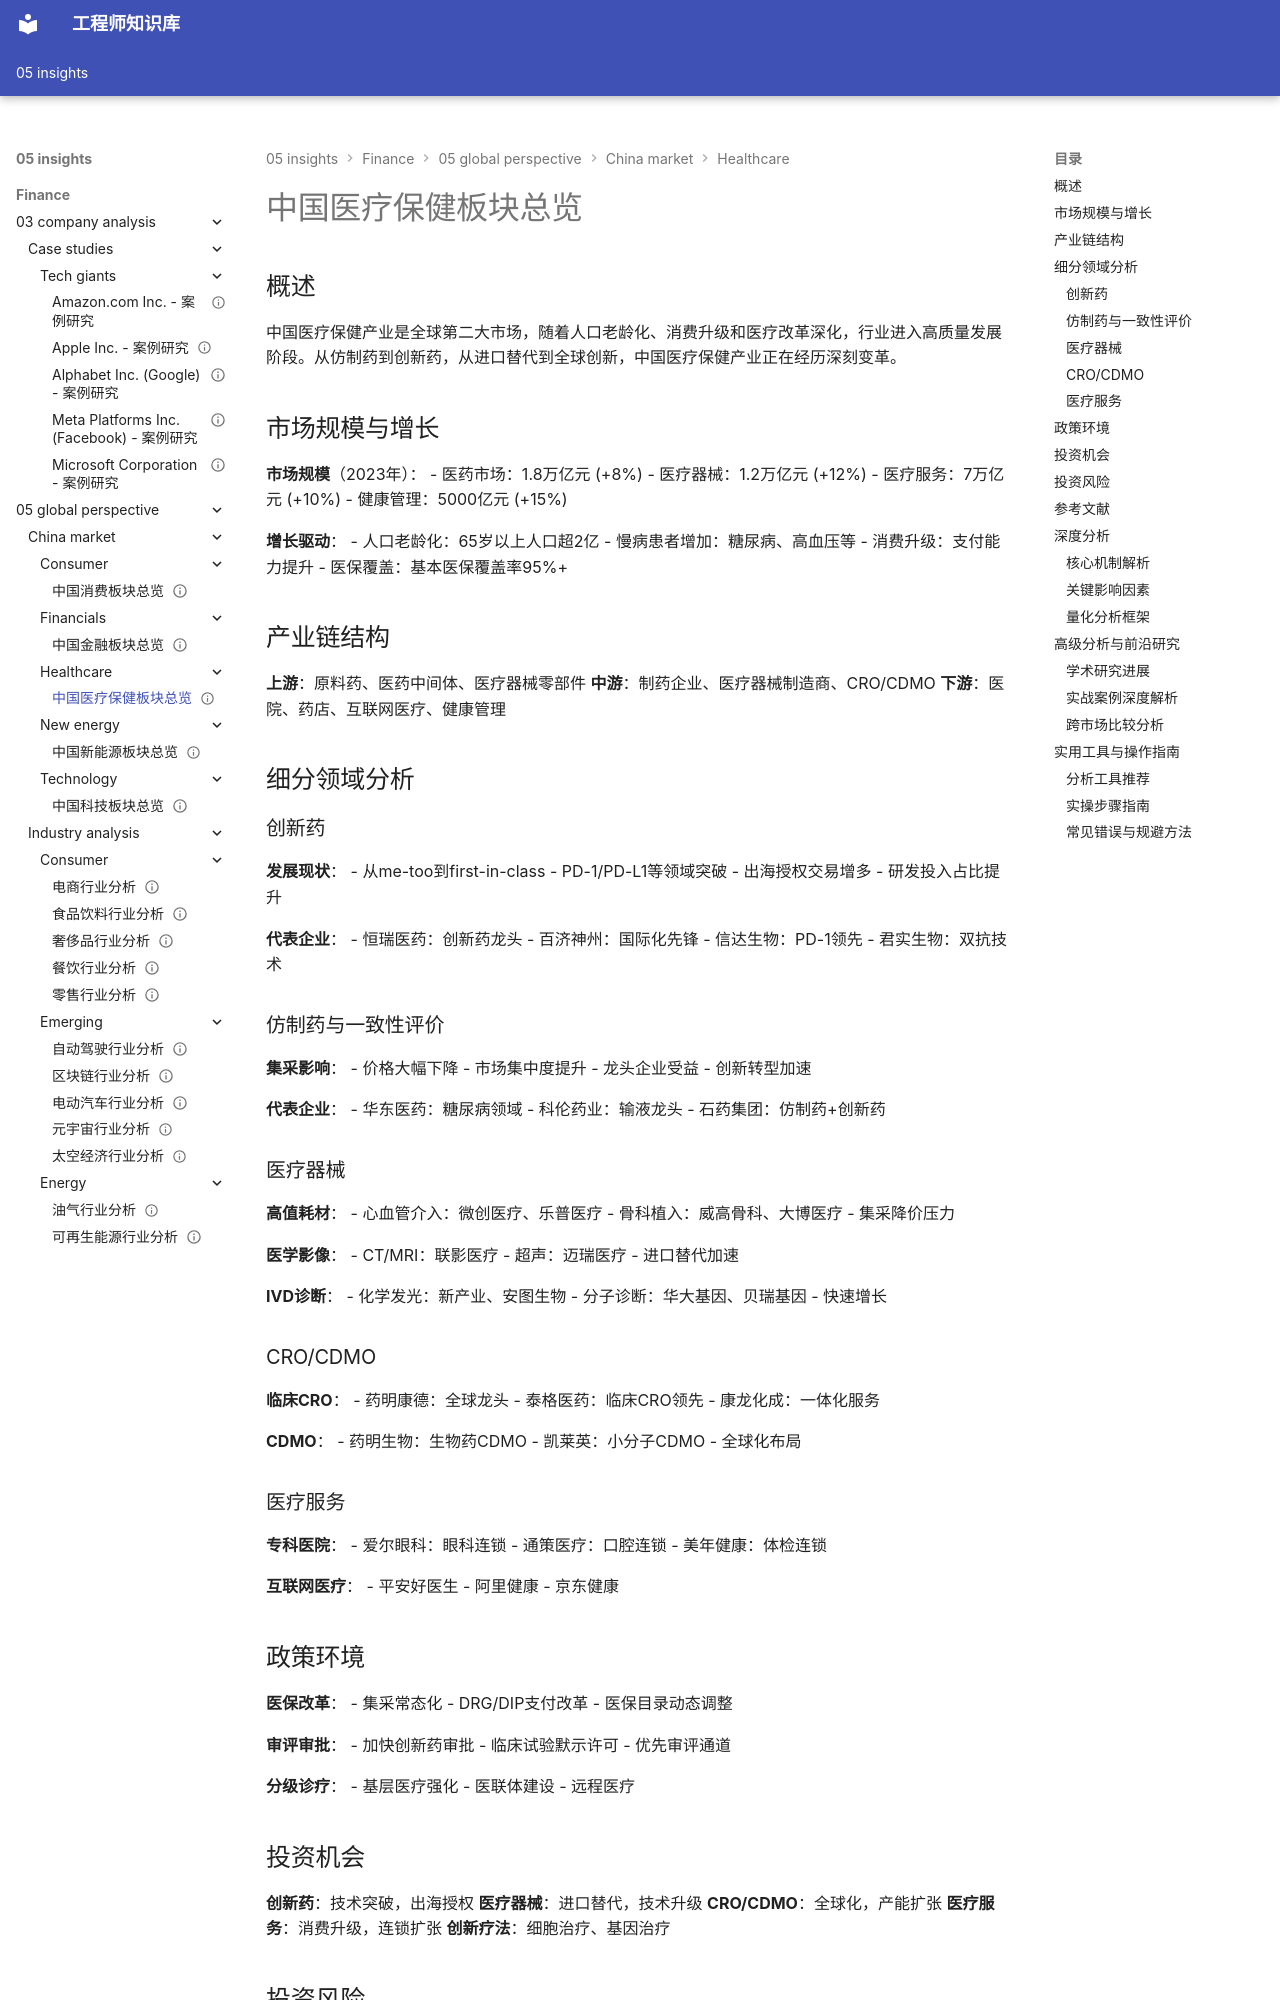

repository: Vuiora/knowledge-os · page: 05-insights/finance/05-global-perspective/china-market/healthcare/overview/index.html · generator: mkdocs

---
title: 中国医疗保健板块总览
description: 全面分析中国医疗保健产业的发展现状、政策环境、细分领域和投资机会
slug: china-healthcare-overview
domain: 金融洞察
module: 全球投资视角
content_type: article
skill_level: intermediate
tags:
- 中国市场
- 医疗保健
- 医疗器械
- 生物技术
prerequisites:
- 中国市场概览
- 医疗行业基础
related_contents:
- 医药行业分析
- 创新药研发
- 医疗改革
estimated_time: 60
difficulty_score: 3
author: Finance Knowledge System
created_at: '2024-01-20'
updated_at: '2024-01-20'
version: '1.0'
language: zh-CN
status: published
is_featured: false
---

# 中国医疗保健板块总览

## 概述

中国医疗保健产业是全球第二大市场，随着人口老龄化、消费升级和医疗改革深化，行业进入高质量发展阶段。从仿制药到创新药，从进口替代到全球创新，中国医疗保健产业正在经历深刻变革。

## 市场规模与增长

**市场规模**（2023年）：
- 医药市场：1.8万亿元 (+8%)
- 医疗器械：1.2万亿元 (+12%)
- 医疗服务：7万亿元 (+10%)
- 健康管理：5000亿元 (+15%)

**增长驱动**：
- 人口老龄化：65岁以上人口超2亿
- 慢病患者增加：糖尿病、高血压等
- 消费升级：支付能力提升
- 医保覆盖：基本医保覆盖率95%+

## 产业链结构

**上游**：原料药、医药中间体、医疗器械零部件
**中游**：制药企业、医疗器械制造商、CRO/CDMO
**下游**：医院、药店、互联网医疗、健康管理

## 细分领域分析

### 创新药

**发展现状**：
- 从me-too到first-in-class
- PD-1/PD-L1等领域突破
- 出海授权交易增多
- 研发投入占比提升

**代表企业**：
- 恒瑞医药：创新药龙头
- 百济神州：国际化先锋
- 信达生物：PD-1领先
- 君实生物：双抗技术

### 仿制药与一致性评价

**集采影响**：
- 价格大幅下降
- 市场集中度提升
- 龙头企业受益
- 创新转型加速

**代表企业**：
- 华东医药：糖尿病领域
- 科伦药业：输液龙头
- 石药集团：仿制药+创新药

### 医疗器械

**高值耗材**：
- 心血管介入：微创医疗、乐普医疗
- 骨科植入：威高骨科、大博医疗
- 集采降价压力

**医学影像**：
- CT/MRI：联影医疗
- 超声：迈瑞医疗
- 进口替代加速

**IVD诊断**：
- 化学发光：新产业、安图生物
- 分子诊断：华大基因、贝瑞基因
- 快速增长

### CRO/CDMO

**临床CRO**：
- 药明康德：全球龙头
- 泰格医药：临床CRO领先
- 康龙化成：一体化服务

**CDMO**：
- 药明生物：生物药CDMO
- 凯莱英：小分子CDMO
- 全球化布局

### 医疗服务

**专科医院**：
- 爱尔眼科：眼科连锁
- 通策医疗：口腔连锁
- 美年健康：体检连锁

**互联网医疗**：
- 平安好医生
- 阿里健康
- 京东健康

## 政策环境

**医保改革**：
- 集采常态化
- DRG/DIP支付改革
- 医保目录动态调整

**审评审批**：
- 加快创新药审批
- 临床试验默示许可
- 优先审评通道

**分级诊疗**：
- 基层医疗强化
- 医联体建设
- 远程医疗

## 投资机会

**创新药**：技术突破，出海授权
**医疗器械**：进口替代，技术升级
**CRO/CDMO**：全球化，产能扩张
**医疗服务**：消费升级，连锁扩张
**创新疗法**：细胞治疗、基因治疗

## 投资风险

**政策风险**：集采降价，医保控费
**研发风险**：临床失败，审批延迟
**竞争风险**：同质化竞争，价格战
**国际风险**：地缘政治，出口限制
